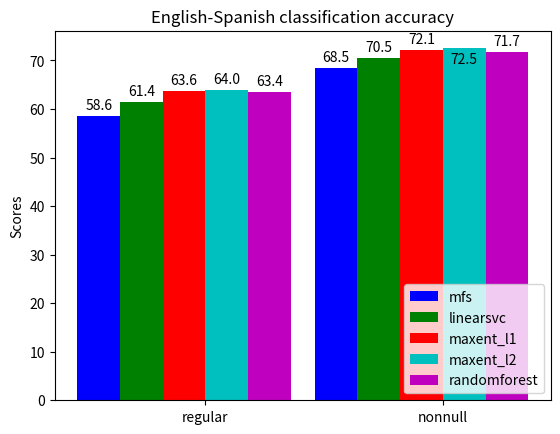

Source code (Python):
#!/usr/bin/env python3
# a bar plot with errorbars
import numpy as np
import matplotlib.pyplot as plt

N = 2

mfsScores =          (58.61, 68.47)
linearsvcScores =    (61.44, 70.52)
maxent_l1Scores =    (63.63, 72.11)
maxent_l2Scores =    (63.97, 72.51)
randomforestScores = (63.43, 71.74)

"""
2016-01-06-14-08-en-es-MFS-default-regular accuracy: 0.5861
2016-01-06-14-08-en-es-linearsvc-l2-c1-default-regular accuracy: 0.6144
2016-01-06-14-08-en-es-maxent-l1-c1-default-regular accuracy: 0.6363
2016-01-06-14-08-en-es-maxent-l2-c1-default-regular accuracy: 0.6397
2016-01-06-14-08-en-es-random-forest-default-default-regular accuracy: 0.6343

2016-01-06-14-08-en-es-MFS-default-nonnull accuracy: 0.6847
2016-01-06-14-08-en-es-linearsvc-l2-c1-default-nonnull accuracy: 0.7052
2016-01-06-14-08-en-es-maxent-l1-c1-default-nonnull accuracy: 0.7211
2016-01-06-14-08-en-es-maxent-l2-c1-default-nonnull accuracy: 0.7251
2016-01-06-14-08-en-es-random-forest-default-default-nonnull accuracy: 0.7174
"""

ind = np.arange(N)  # the x locations for the groups
width = 0.18        # the width of the bars

fig, ax = plt.subplots()
rects1 = ax.bar(ind + 0 * width, mfsScores, width, color='b')
rects2 = ax.bar(ind + 1 * width, linearsvcScores, width, color='g')
rects3 = ax.bar(ind + 2 * width, maxent_l1Scores, width, color='r')
rects4 = ax.bar(ind + 3 * width, maxent_l2Scores, width, color='c')
rects5 = ax.bar(ind + 4 * width, randomforestScores, width, color='m')

# add some text for labels, title and axes ticks
ax.set_ylabel('Scores')
ax.set_title('English-Spanish classification accuracy')
ax.set_xticks(ind + width * 2.5)
ax.set_xticklabels(('regular', 'nonnull'))

ax.legend((rects1[0], rects2[0], rects3[0], rects4[0], rects5[0]),
          ('mfs', 'linearsvc', 'maxent_l1', 'maxent_l2', 'randomforest'),
          loc='lower right')

# [redacted]
## http://composition.al/blog/2015/11/29/a-better-way-to-add-labels-to-bar-charts-with-matplotlib/
def autolabel(rects, ax):
    # Get y-axis height to calculate label position from.
    (y_bottom, y_top) = ax.get_ylim()
    y_height = y_top - y_bottom

    for rect in rects:
        height = rect.get_height()

        # Fraction of axis height taken up by this rectangle
        p_height = (height / y_height)

        # If we can fit the label above the column, do that;
        # otherwise, put it inside the column.
        if p_height > 0.95: # arbitrary; 95% looked good to me.
            label_position = height - (y_height * 0.05)
        else:
            label_position = height + (y_height * 0.01)

        ax.text(rect.get_x() + rect.get_width()/2., label_position,
                '%0.1f' % height,
                ha='center', va='bottom')

autolabel(rects1, ax)
autolabel(rects2, ax)
autolabel(rects3, ax)
autolabel(rects4, ax)
autolabel(rects5, ax)

plt.show()
